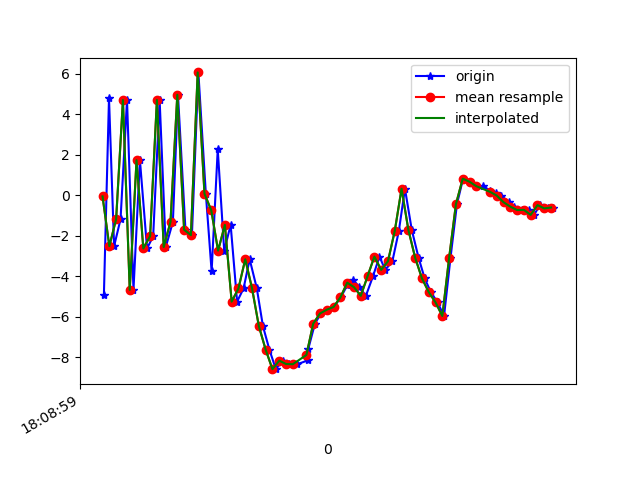

The data file committed next to this chart (first rows):
1617818939324, 514582883753788, -4.9081435, 0.050166607, -4.8666134
1617818939339, 514582902984558, 4.793, 2.015, 1.072
1617818939354, 514582922215328, -2.517, 0.331, 5.282
1617818939373, 514582941446098, -1.185, 0.8662, -7.688
1617818939392, 514582960676868, 4.705, 1.525, 5.942
1617818939411, 514582979907638, -4.678, -0.3141, 0.9422
1617818939430, 514582999138408, 1.732, 1.006, -5.861
1617818939451, 514583018369178, -2.632, 0.177, 6.014
1617818939469, 514583037599948, -2.021, 0.2885, -7.214
1617818939488, 514583056830718, 4.707, 1.132, 4.247
1617818939506, 514583076061488, -2.562, -0.5495, 5.58
1617818939527, 514583095292258, -1.318, -0.01836, -6.548
1617818939542, 514583114523028, 4.963, 1.633, 4.47
1617818939564, 514583133753798, -1.703, 0.2749, 7.572
1617818939583, 514583152984568, -1.973, -0.2316, -4.617
1617818939602, 514583172215338, 6.066, 0.9126, 4.724
1617818939624, 514583191446108, 0.07224, 0.6872, 13.46
1617818939641, 514583210676878, -3.765, 2.567, 2.906
1617818939659, 514583229907648, 2.266, 1.981, 2.728
1617818939678, 514583249138418, -2.738, -6.726, 6.317
1617818939697, 514583268369188, -1.467, -8.728, 16.33
1617818939716, 514583287599958, -5.257, -3.571, 13.11
1617818939735, 514583306830728, -4.605, -3.757, 8.275
1617818939753, 514583326061498, -3.164, -4.283, 4.594
1617818939774, 514583345292268, -4.605, -3.067, 2.704
1617818939792, 514583364523038, -6.466, -2.749, 1.215
1617818939811, 514583383753808, -7.628, -2.278, -0.7386
1617818939830, 514583402984578, -8.594, -0.8236, -3.091
1617818939850, 514583422215348, -8.172, 0.4852, -5.851
1617818939869, 514583441446118, -8.339, 0.1681, -5.6
1617818939893, 514583460676888, -8.35, 0.03017, -5.507
1617818939924, 514583479907658, -8.162, 1.345, -6.087
1617818939925, 514583499138428, -7.622, 2.718, -7.412
1617818939945, 514583518369198, -6.342, 3.409, -8.312
1617818939963, 514583537599968, -5.841, 3.833, -8.541
1617818939982, 514583556830738, -5.656, 4.177, -8.27
1617818940001, 514583576061508, -5.52, 4.46, -7.914
1617818940021, 514583595292278, -5.049, 4.188, -7.273
1617818940040, 514583614523048, -4.455, 3.193, -6.226
1617818940058, 514583633753818, -4.188, 2.291, -4.907
1617818940076, 514583652984588, -4.543, 2.024, -3.38
1617818940095, 514583672215358, -4.972, 1.835, -2.841
1617818940116, 514583691446128, -3.999, 1.271, -2.538
1617818940135, 514583710676898, -3.032, 0.7891, -1.241
1617818940152, 514583729907668, -3.689, 0.3914, 0.9584
1617818940173, 514583749138438, -3.262, 1.007, 1.093
1617818940192, 514583768369208, -1.764, 2.335, -1.171
1617818940210, 514583787599978, 0.3194, 1.875, -2.871
1617818940230, 514583806830748, -1.709, 1.306, 2.413
1617818940250, 514583826061518, -3.087, 3.733, 2.758
1617818940268, 514583845292288, -4.109, 3.287, 1.616
1617818940286, 514583864523058, -4.786, -1.914, 5.239
1617818940306, 514583883753828, -5.295, -5.258, 9.309
1617818940325, 514583902984598, -5.967, -1.262, 8.592
1617818940344, 514583922215368, -3.093, -0.7818, 7.007
1617818940363, 514583941446138, -0.4398, -2.549, 7.102
1617818940381, 514583960676908, 0.8171, -2.1, 7.073
1617818940401, 514583979907678, 0.6659, -0.3035, 6.451
1617818940420, 514583999138448, 0.4346, 0.4293, 4.854
1617818940439, 514584018369218, 0.4554, 0.5174, 3.433
1617818940461, 514584037599988, 0.2327, 0.9347, 2.232
... 10 more rows
